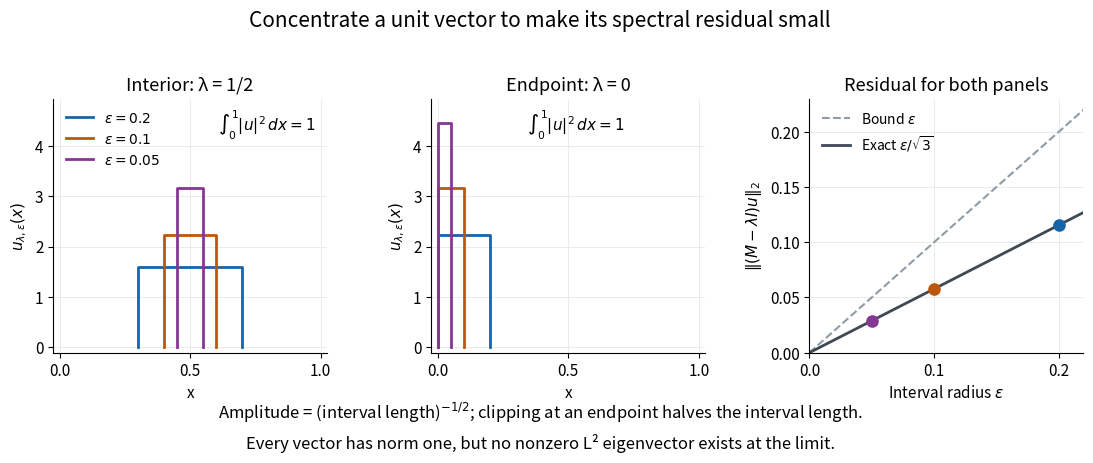

This figure's Python source:
"""Write approximate-spectral-vectors.png to cwd; Python 3.14, NumPy, Matplotlib."""

from pathlib import Path

import matplotlib

matplotlib.use("Agg")
import matplotlib.pyplot as plt
import numpy as np


def interval(lam, epsilon):
    a, b = max(0.0, lam - epsilon), min(1.0, lam + epsilon)
    length = b - a
    residual = np.sqrt(((b - lam) ** 3 - (a - lam) ** 3) / (3 * length))
    return a, b, length**-0.5, residual


def main():
    plt.rcParams.update({"font.size": 11, "axes.titlesize": 13})
    colors = ["#1765a8", "#bc570e", "#853795"]
    epsilons = [0.2, 0.1, 0.05]
    fig, axes = plt.subplots(1, 3, figsize=(11.2, 4.7), facecolor="white")
    fig.subplots_adjust(left=0.065, right=0.985, bottom=0.23, top=0.77, wspace=0.38)
    fig.suptitle("Concentrate a unit vector to make its spectral residual small", fontsize=15, y=0.96)
    for ax, lam, heading in zip(axes[:2], [0.5, 0.0], ["Interior: λ = 1/2", "Endpoint: λ = 0"]):
        for epsilon, color in zip(epsilons, colors):
            a, b, amplitude, residual = interval(lam, epsilon)
            ax.plot([a, a, b, b], [0, amplitude, amplitude, 0], color=color, lw=2,
                    label=rf"$\varepsilon={epsilon:g}$")
        ax.set_title(heading)
        ax.set_xlim(-0.025, 1.025)
        ax.set_ylim(-0.12, 4.95)
        ax.set_xticks([0, 0.5, 1])
        ax.set_xlabel("x")
        ax.set_ylabel(r"$u_{\lambda,\varepsilon}(x)$")
        ax.text(0.53 if lam == 0 else 0.98, 4.3,
                r"$\int_0^1 |u|^2\,dx=1$", ha="center" if lam == 0 else "right", fontsize=11)
        ax.grid(color="#e7ebef", lw=0.7)
        ax.spines[["top", "right"]].set_visible(False)
    axes[0].legend(loc="upper left", fontsize=10, frameon=False)
    ax = axes[2]
    epsilon_grid = np.linspace(0, 0.22, 200)
    ax.plot(epsilon_grid, epsilon_grid, "--", color="#919ba5", lw=1.5, label=r"Bound $\varepsilon$")
    ax.plot(epsilon_grid, epsilon_grid / np.sqrt(3), color="#3e4954", lw=2,
            label=r"Exact $\varepsilon/\sqrt{3}$")
    for epsilon, color in zip(epsilons, colors):
        ax.scatter([epsilon], [interval(0.5, epsilon)[3]], color=color, s=65, zorder=5)
    ax.set_title("Residual for both panels")
    ax.set_xlabel(r"Interval radius $\varepsilon$")
    ax.set_ylabel(r"$\|(M-\lambda I)u\|_2$")
    ax.set_xlim(0, 0.22)
    ax.set_ylim(0, 0.23)
    ax.set_xticks([0, 0.1, 0.2])
    ax.grid(color="#e7ebef", lw=0.7)
    ax.spines[["top", "right"]].set_visible(False)
    ax.legend(loc="upper left", fontsize=10, frameon=False)
    fig.text(0.5, 0.09, r"Amplitude = (interval length)$^{-1/2}$; clipping at an endpoint halves the interval length.",
             ha="center", fontsize=12)
    fig.text(0.5, 0.025, "Every vector has norm one, but no nonzero L² eigenvector exists at the limit.",
             ha="center", fontsize=12)
    fig.savefig(Path.cwd() / "approximate-spectral-vectors.png", dpi=145, facecolor="white", transparent=False)
    plt.close(fig)


if __name__ == "__main__":
    main()
